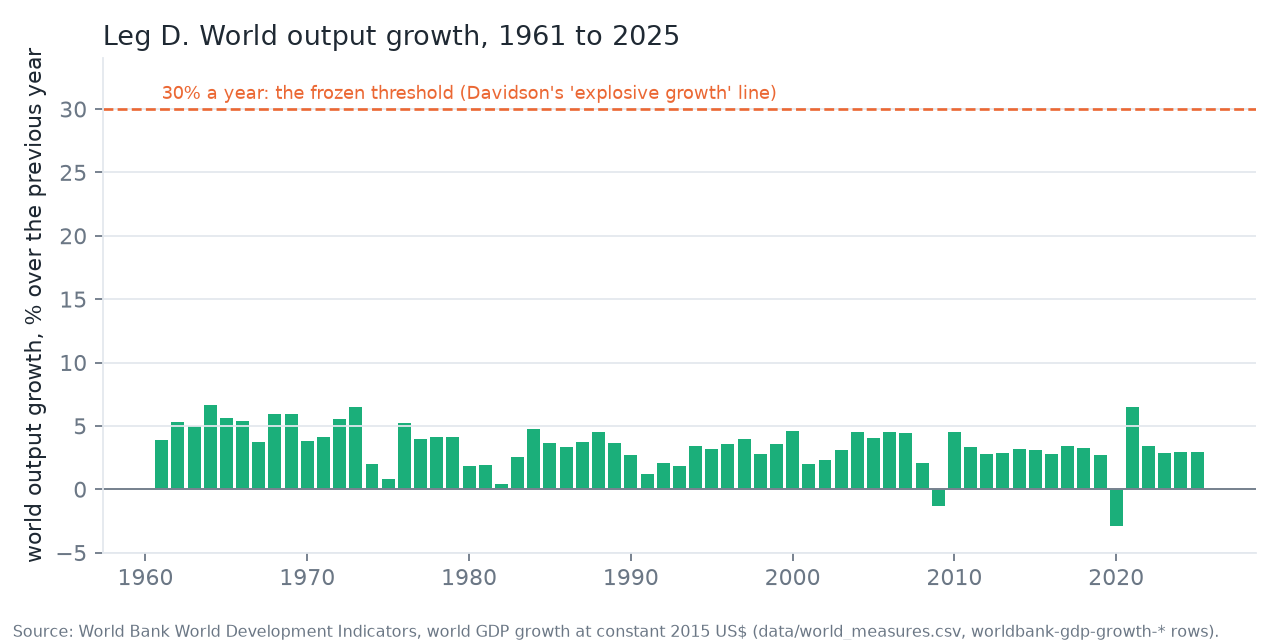

The table this chart was drawn from, first rows:
year, growth_percent, doubling_time_years
1961, 3.91, 18.1
1962, 5.32, 13.4
1963, 5.02, 14.2
1964, 6.63, 10.8
1965, 5.63, 12.7
1966, 5.42, 13.1
1967, 3.74, 18.9
1968, 5.95, 12.0
1969, 5.96, 12.0
1970, 3.77, 18.7
1971, 4.11, 17.2
1972, 5.54, 12.9
1973, 6.46, 11.1
1974, 1.99, 35.2
1975, 0.81, 85.9
1976, 5.22, 13.6
1977, 3.94, 17.9
1978, 4.14, 17.1
1979, 4.14, 17.1
1980, 1.82, 38.4
1981, 1.89, 37.0
1982, 0.41, 169.4
1983, 2.58, 27.2
1984, 4.73, 15.0
1985, 3.66, 19.3
1986, 3.31, 21.3
1987, 3.75, 18.8
1988, 4.53, 15.6
1989, 3.64, 19.4
1990, 2.71, 25.9
1991, 1.23, 56.7
1992, 2.06, 34.0
1993, 1.86, 37.6
1994, 3.42, 20.6
1995, 3.18, 22.1
1996, 3.59, 19.7
1997, 4.00, 17.7
1998, 2.78, 25.3
1999, 3.58, 19.7
2000, 4.57, 15.5
2001, 2.03, 34.5
2002, 2.32, 30.2
2003, 3.07, 22.9
2004, 4.50, 15.7
2005, 4.06, 17.4
2006, 4.49, 15.8
2007, 4.43, 16.0
2008, 2.09, 33.5
2009, -1.33, 
2010, 4.52, 15.7
2011, 3.31, 21.3
2012, 2.75, 25.6
2013, 2.89, 24.3
2014, 3.17, 22.2
2015, 3.13, 22.5
2016, 2.79, 25.2
2017, 3.45, 20.4
2018, 3.29, 21.4
2019, 2.68, 26.2
2020, -2.89, 
... 5 more rows
